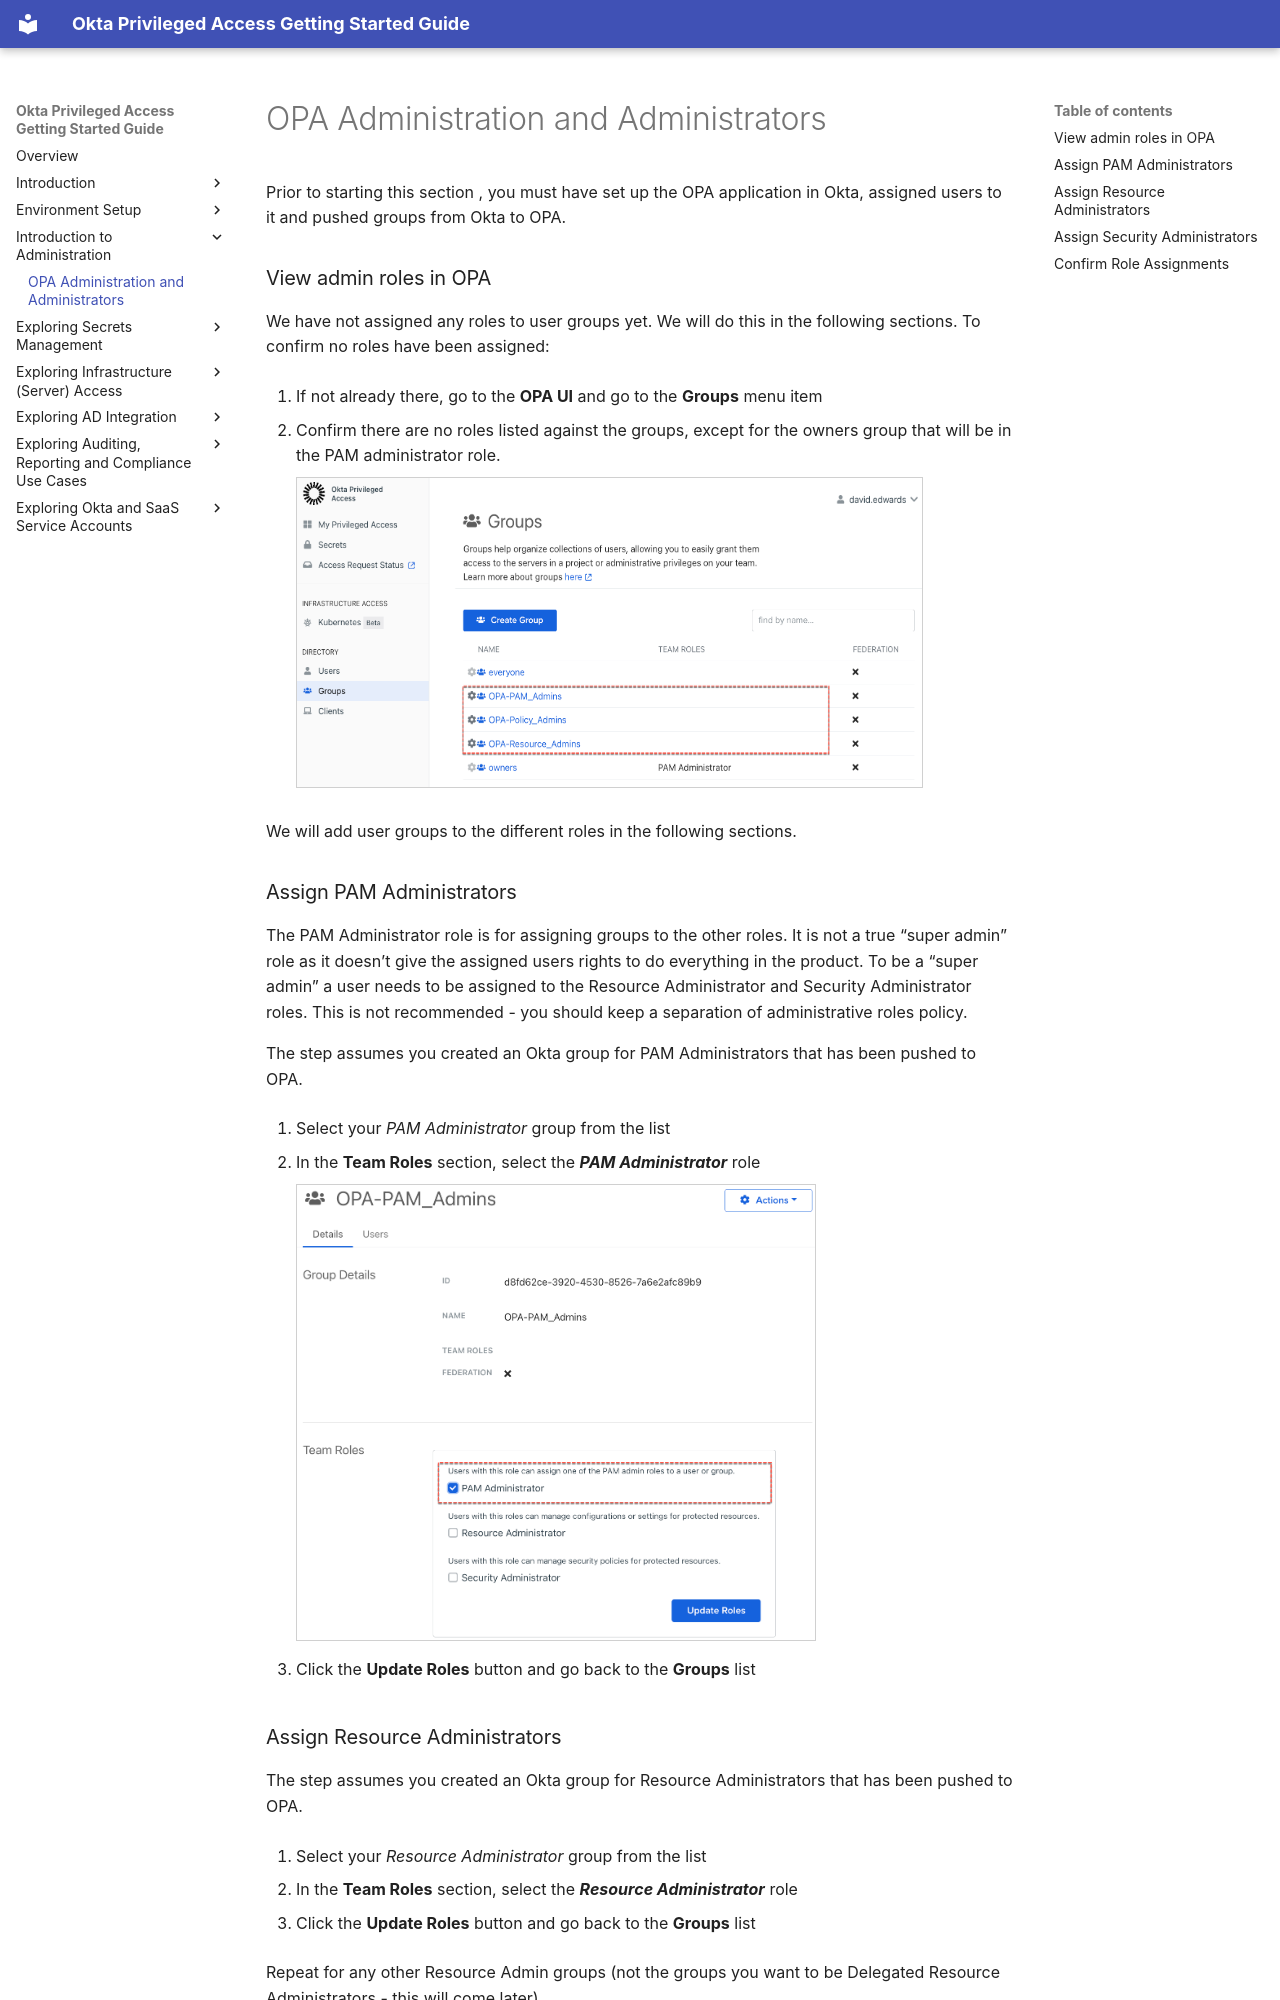

repository: davidaedwards64/opa-getting-started-guide-site · page: 03-introduction-to-administration/01-opa-administration-and-administrators.html · generator: mkdocs

# OPA Administration and Administrators

Prior to starting this section , you must have set up the OPA
application in Okta, assigned users to it and pushed groups from Okta to
OPA.

### View admin roles in OPA

We have not assigned any roles to user groups yet. We will do this in
the following sections. To confirm no roles have been assigned:

1.  If not already there, go to the **OPA UI** and go to the **Groups**
    menu item

2.  Confirm there are no roles listed against the groups, except for the
    owners group that will be in the PAM administrator role.

    <img src="../media/image146.png"
    style="width:6.52708in;height:3.23958in" />

We will add user groups to the different roles in the following
sections.

### Assign PAM Administrators

The PAM Administrator role is for assigning groups to the other roles.
It is not a true “super admin” role as it doesn’t give the assigned
users rights to do everything in the product. To be a “super admin” a
user needs to be assigned to the Resource Administrator and Security
Administrator roles. This is not recommended - you should keep a
separation of administrative roles policy.

The step assumes you created an Okta group for PAM Administrators that
has been pushed to OPA.

1.  Select your *PAM Administrator* group from the list

2.  In the **Team Roles** section, select the ***PAM Administrator***
    role

    <img src="../media/image209.png"
    style="width:5.41188in;height:4.76584in" />

3.  Click the **Update Roles** button and go back to the **Groups** list
